Labelled photos from "tobacco_processed", an image-classification folder in TadiKev/tobacco-leaf-tooling. The possible labels are: alternaria, cercospora, healthy.

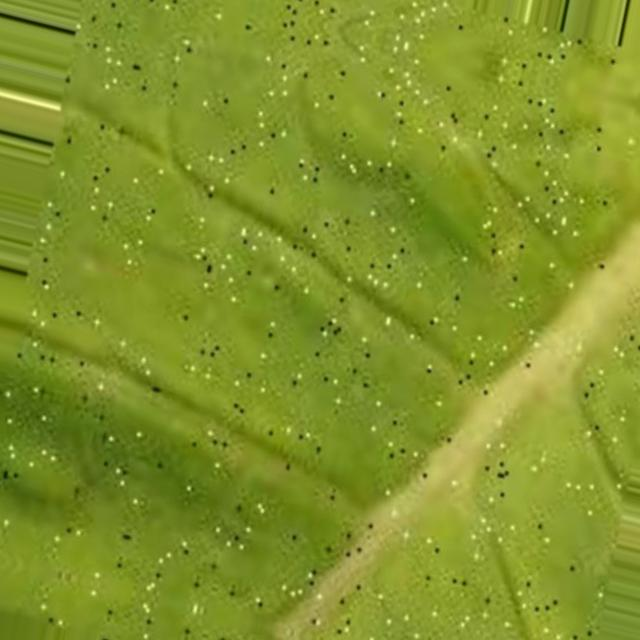
Label: cercospora

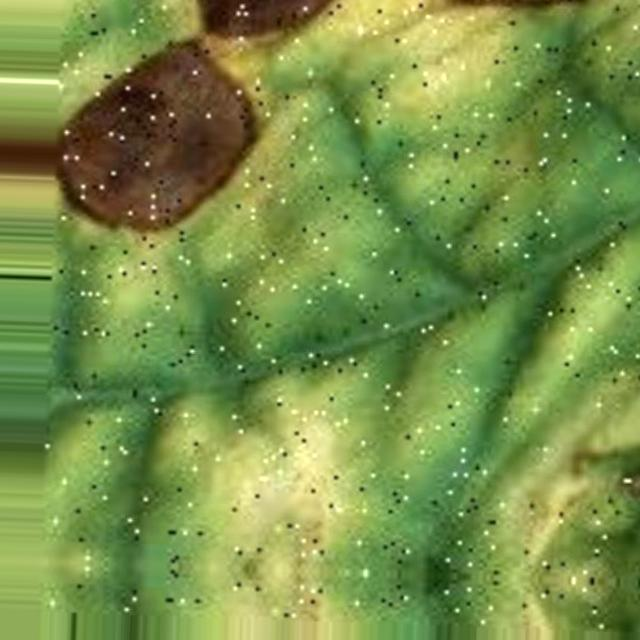
Label: alternaria

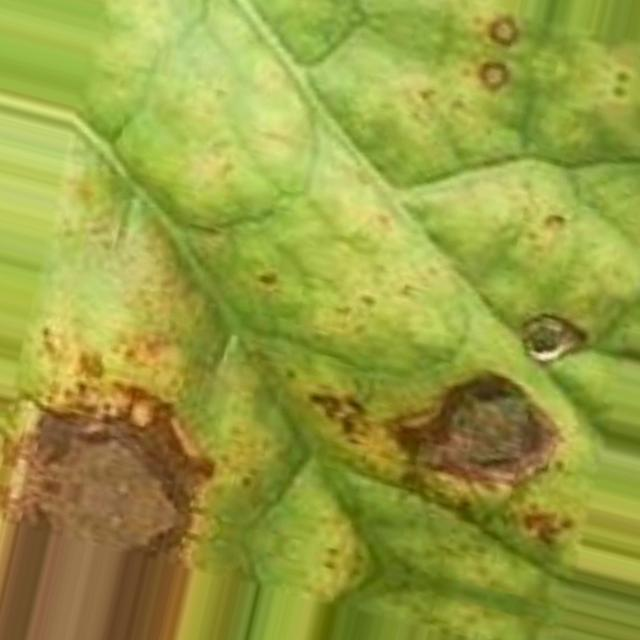
Label: alternaria

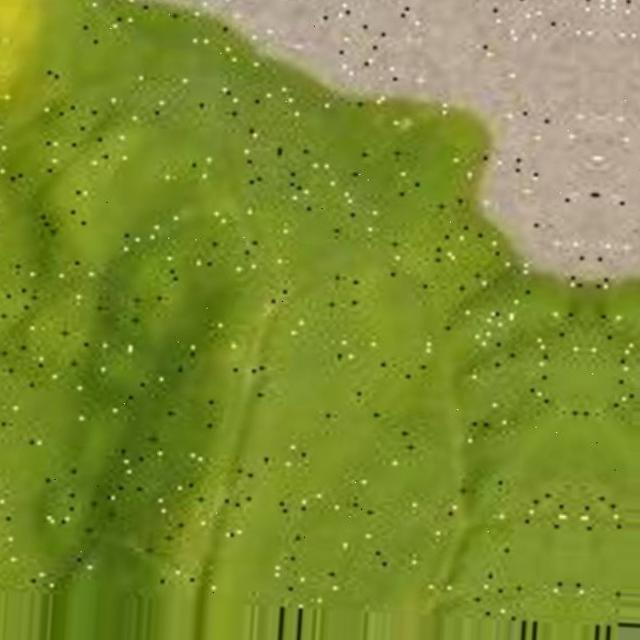
Label: cercospora

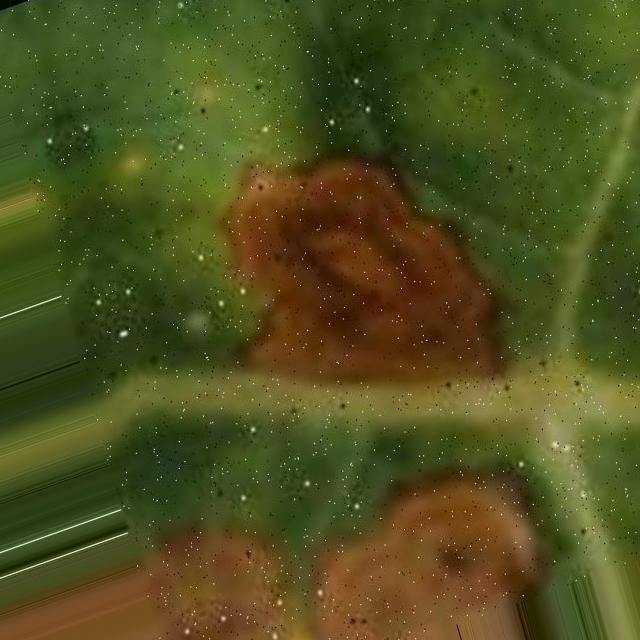
Label: alternaria

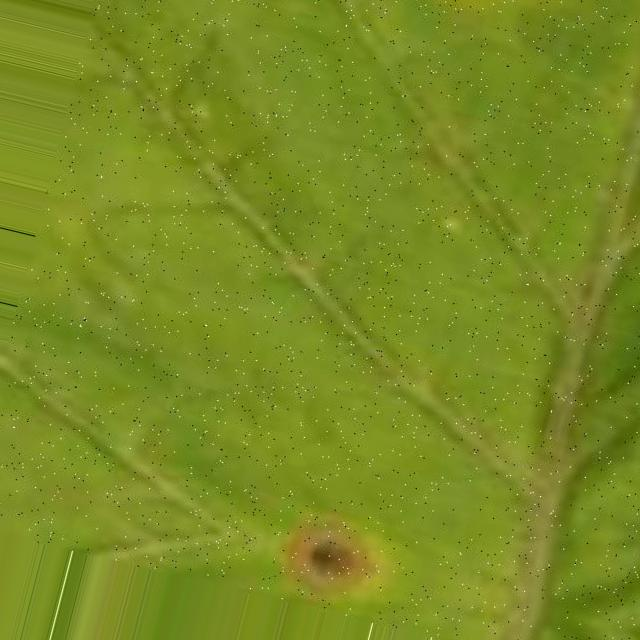
Label: cercospora
